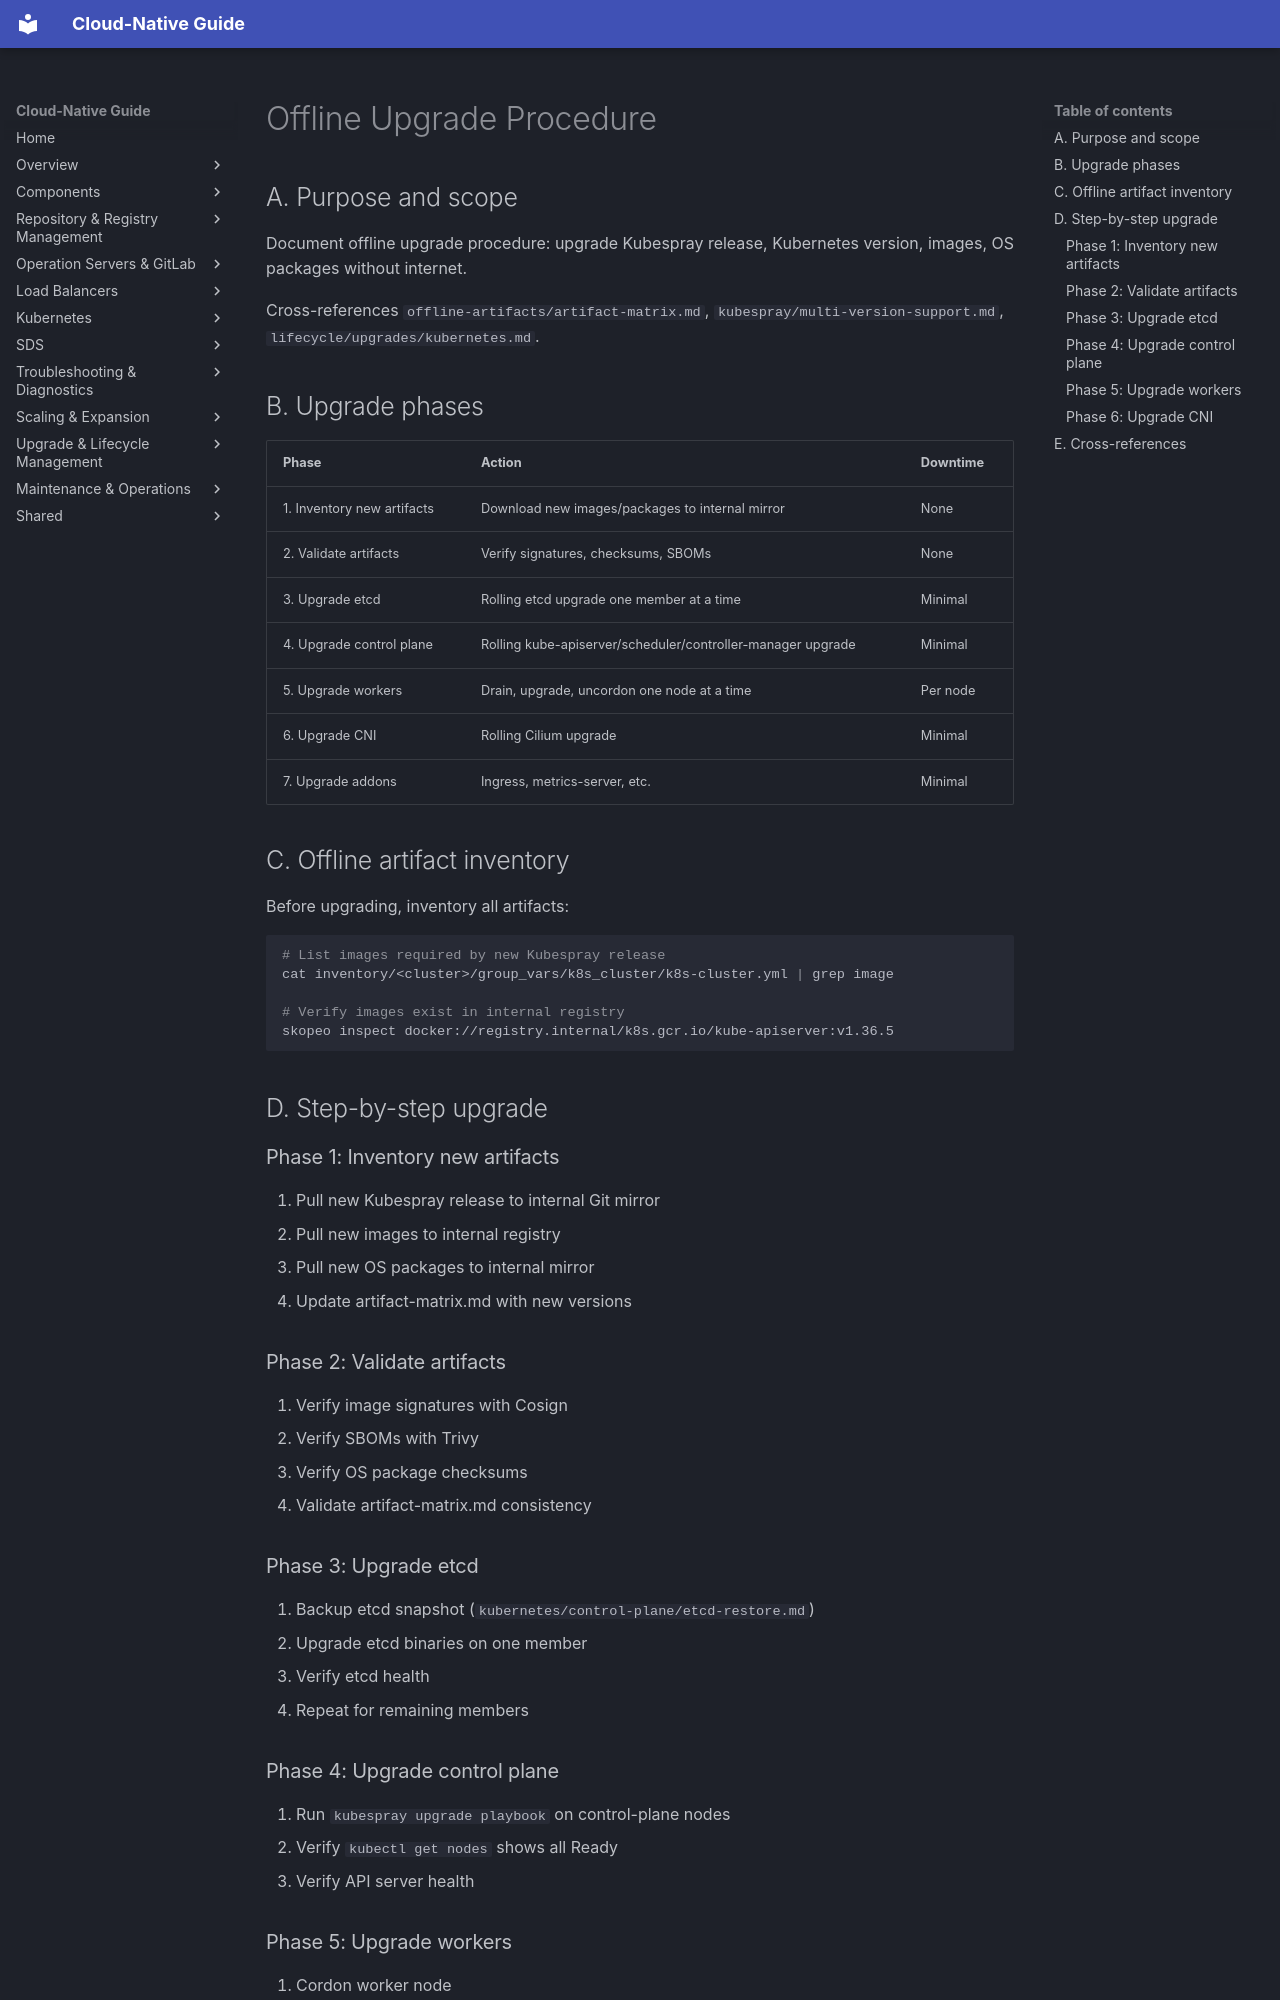

repository: DavoudTeimouri/cloud-native-guide · page: offline-artifacts/offline-upgrade-procedure/index.html · generator: mkdocs

# Offline Upgrade Procedure

## A. Purpose and scope

Document offline upgrade procedure: upgrade Kubespray release, Kubernetes version, images, OS packages without internet.

Cross-references `offline-artifacts/artifact-matrix.md`, `kubespray/multi-version-support.md`, `lifecycle/upgrades/kubernetes.md`.

## B. Upgrade phases

| Phase | Action | Downtime |
|-------|--------|----------|
| 1. Inventory new artifacts | Download new images/packages to internal mirror | None |
| 2. Validate artifacts | Verify signatures, checksums, SBOMs | None |
| 3. Upgrade etcd | Rolling etcd upgrade one member at a time | Minimal |
| 4. Upgrade control plane | Rolling kube-apiserver/scheduler/controller-manager upgrade | Minimal |
| 5. Upgrade workers | Drain, upgrade, uncordon one node at a time | Per node |
| 6. Upgrade CNI | Rolling Cilium upgrade | Minimal |
| 7. Upgrade addons | Ingress, metrics-server, etc. | Minimal |

## C. Offline artifact inventory

Before upgrading, inventory all artifacts:

```bash
# List images required by new Kubespray release
cat inventory/<cluster>/group_vars/k8s_cluster/k8s-cluster.yml | grep image

# Verify images exist in internal registry
skopeo inspect docker://registry.internal/k8s.gcr.io/kube-apiserver:v1.36.5
```

## D. Step-by-step upgrade

### Phase 1: Inventory new artifacts

1. Pull new Kubespray release to internal Git mirror
2. Pull new images to internal registry
3. Pull new OS packages to internal mirror
4. Update artifact-matrix.md with new versions

### Phase 2: Validate artifacts

1. Verify image signatures with Cosign
2. Verify SBOMs with Trivy
3. Verify OS package checksums
4. Validate artifact-matrix.md consistency

### Phase 3: Upgrade etcd

1. Backup etcd snapshot (`kubernetes/control-plane/etcd-restore.md`)
2. Upgrade etcd binaries on one member
3. Verify etcd health
4. Repeat for remaining members
